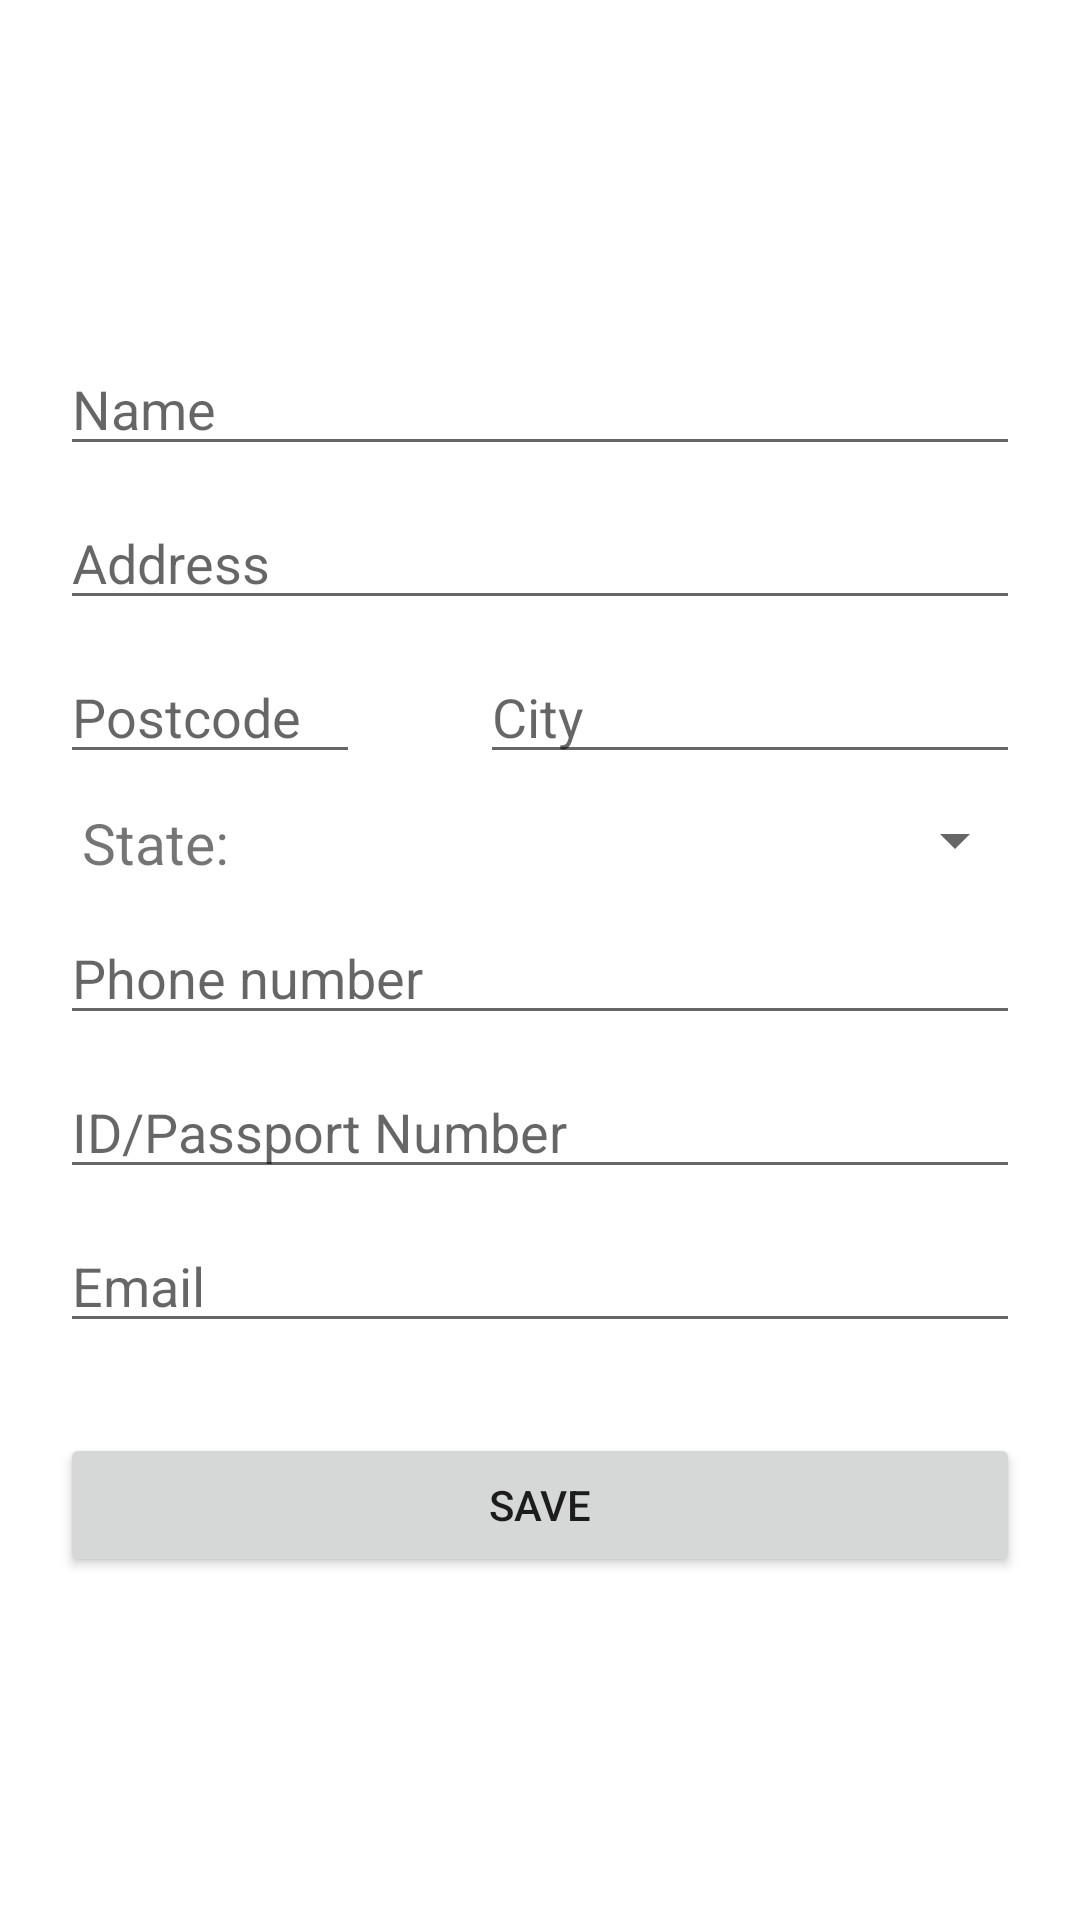

Android layout source for this screen:
<!-- AndroidManifest.xml: application theme Theme.NotiFire -->
<!-- res/layout/activity_admin_select_user.xml -->
<?xml version="1.0" encoding="utf-8"?>
<LinearLayout xmlns:android="http://schemas.android.com/apk/res/android"
    xmlns:app="http://schemas.android.com/apk/res-auto"
    xmlns:tools="http://schemas.android.com/tools"
    android:layout_width="match_parent"
    android:layout_height="match_parent"
    tools:context=".AdminSelectUser"
    android:gravity="center"
    android:orientation="vertical">
    <EditText
        android:id="@+id/editTextUserName"
        android:layout_width="match_parent"
        android:layout_height="wrap_content"
        android:layout_marginStart="20dp"
        android:layout_marginEnd="20dp"
        android:layout_marginBottom="10dp"
        android:hint="Name"
        android:inputType="textPersonName" />

    <EditText
        android:id="@+id/editTextAddress"
        android:layout_width="match_parent"
        android:layout_height="wrap_content"
        android:layout_marginStart="20dp"
        android:layout_marginBottom="10dp"
        android:layout_marginEnd="20dp"
        android:hint="Address"
        android:inputType="textPostalAddress" />
    <LinearLayout
        android:layout_width="match_parent"
        android:layout_height="wrap_content"
        android:orientation="horizontal"
        android:gravity="start"
        >

        <EditText
            android:id="@+id/editTextPostcode"
            android:layout_width="100dp"
            android:layout_height="wrap_content"
            android:layout_marginStart="20dp"
            android:layout_marginEnd="20dp"
            android:hint="Postcode"
            android:inputType="number"
            />

        <EditText
            android:id="@+id/editTextCity"
            android:layout_width="match_parent"
            android:layout_height="wrap_content"
            android:layout_marginStart="20dp"
            android:layout_marginEnd="20dp"
            android:hint="City" />
    </LinearLayout>


    <LinearLayout
        android:layout_width="match_parent"
        android:layout_height="wrap_content"
        android:layout_marginStart="25dp"
        android:layout_marginBottom="10dp"
        android:layout_marginTop="10dp"
        android:layout_marginEnd="20dp">

        <TextView
            android:layout_width="100dp"
            android:layout_height="wrap_content"
            android:textSize="19sp"
            android:text="State: " />

        <Spinner
            android:id="@+id/spinnerState"
            android:layout_width="match_parent"
            android:layout_height="wrap_content"
            />
    </LinearLayout>

    <EditText
        android:id="@+id/editTextPhoneNumber"
        android:layout_width="match_parent"
        android:layout_height="wrap_content"
        android:layout_marginStart="20dp"
        android:layout_marginEnd="20dp"
        android:layout_marginBottom="10dp"
        android:hint="Phone number"
        android:inputType="phone" />

    <EditText
        android:id="@+id/editTextIDNumber"
        android:layout_width="match_parent"
        android:layout_height="wrap_content"
        android:layout_marginStart="20dp"
        android:layout_marginEnd="20dp"
        android:hint="ID/Passport Number"
        android:layout_marginBottom="10dp"
        android:inputType="number" />
    <EditText
        android:id="@+id/editTextEmail"
        android:layout_width="match_parent"
        android:layout_height="wrap_content"
        android:layout_marginStart="20dp"
        android:layout_marginEnd="20dp"
        android:hint="Email"
        android:inputType="textEmailAddress" />
    <Button
        android:id="@+id/saveSubmit"
        android:layout_width="match_parent"
        android:layout_height="wrap_content"
        android:layout_marginStart="20dp"
        android:layout_marginEnd="20dp"
        android:layout_marginTop="30dp"
        android:text="Save" />

</LinearLayout>
<!-- resources referenced by this layout -->
<resources>
  <style name="Theme.NotiFire" parent="Theme.MaterialComponents.DayNight.DarkActionBar">
          
          <item name="colorPrimary">@color/redblood</item>
          <item name="colorPrimaryVariant">@color/redblood</item>
          <item name="colorOnPrimary">@color/white</item>
          
          <item name="colorSecondary">@color/teal_200</item>
          <item name="colorSecondaryVariant">@color/teal_700</item>
          <item name="colorOnSecondary">@color/black</item>
          
          <item name="android:statusBarColor" tools:targetApi="l">?attr/colorPrimaryVariant</item>
          
      </style>
  <color name="redblood">#C12946</color>
  <color name="white">#FFFFFFFF</color>
  <color name="teal_200">#FF03DAC5</color>
  <color name="teal_700">#FF018786</color>
  <color name="black">#FF000000</color>
</resources>
